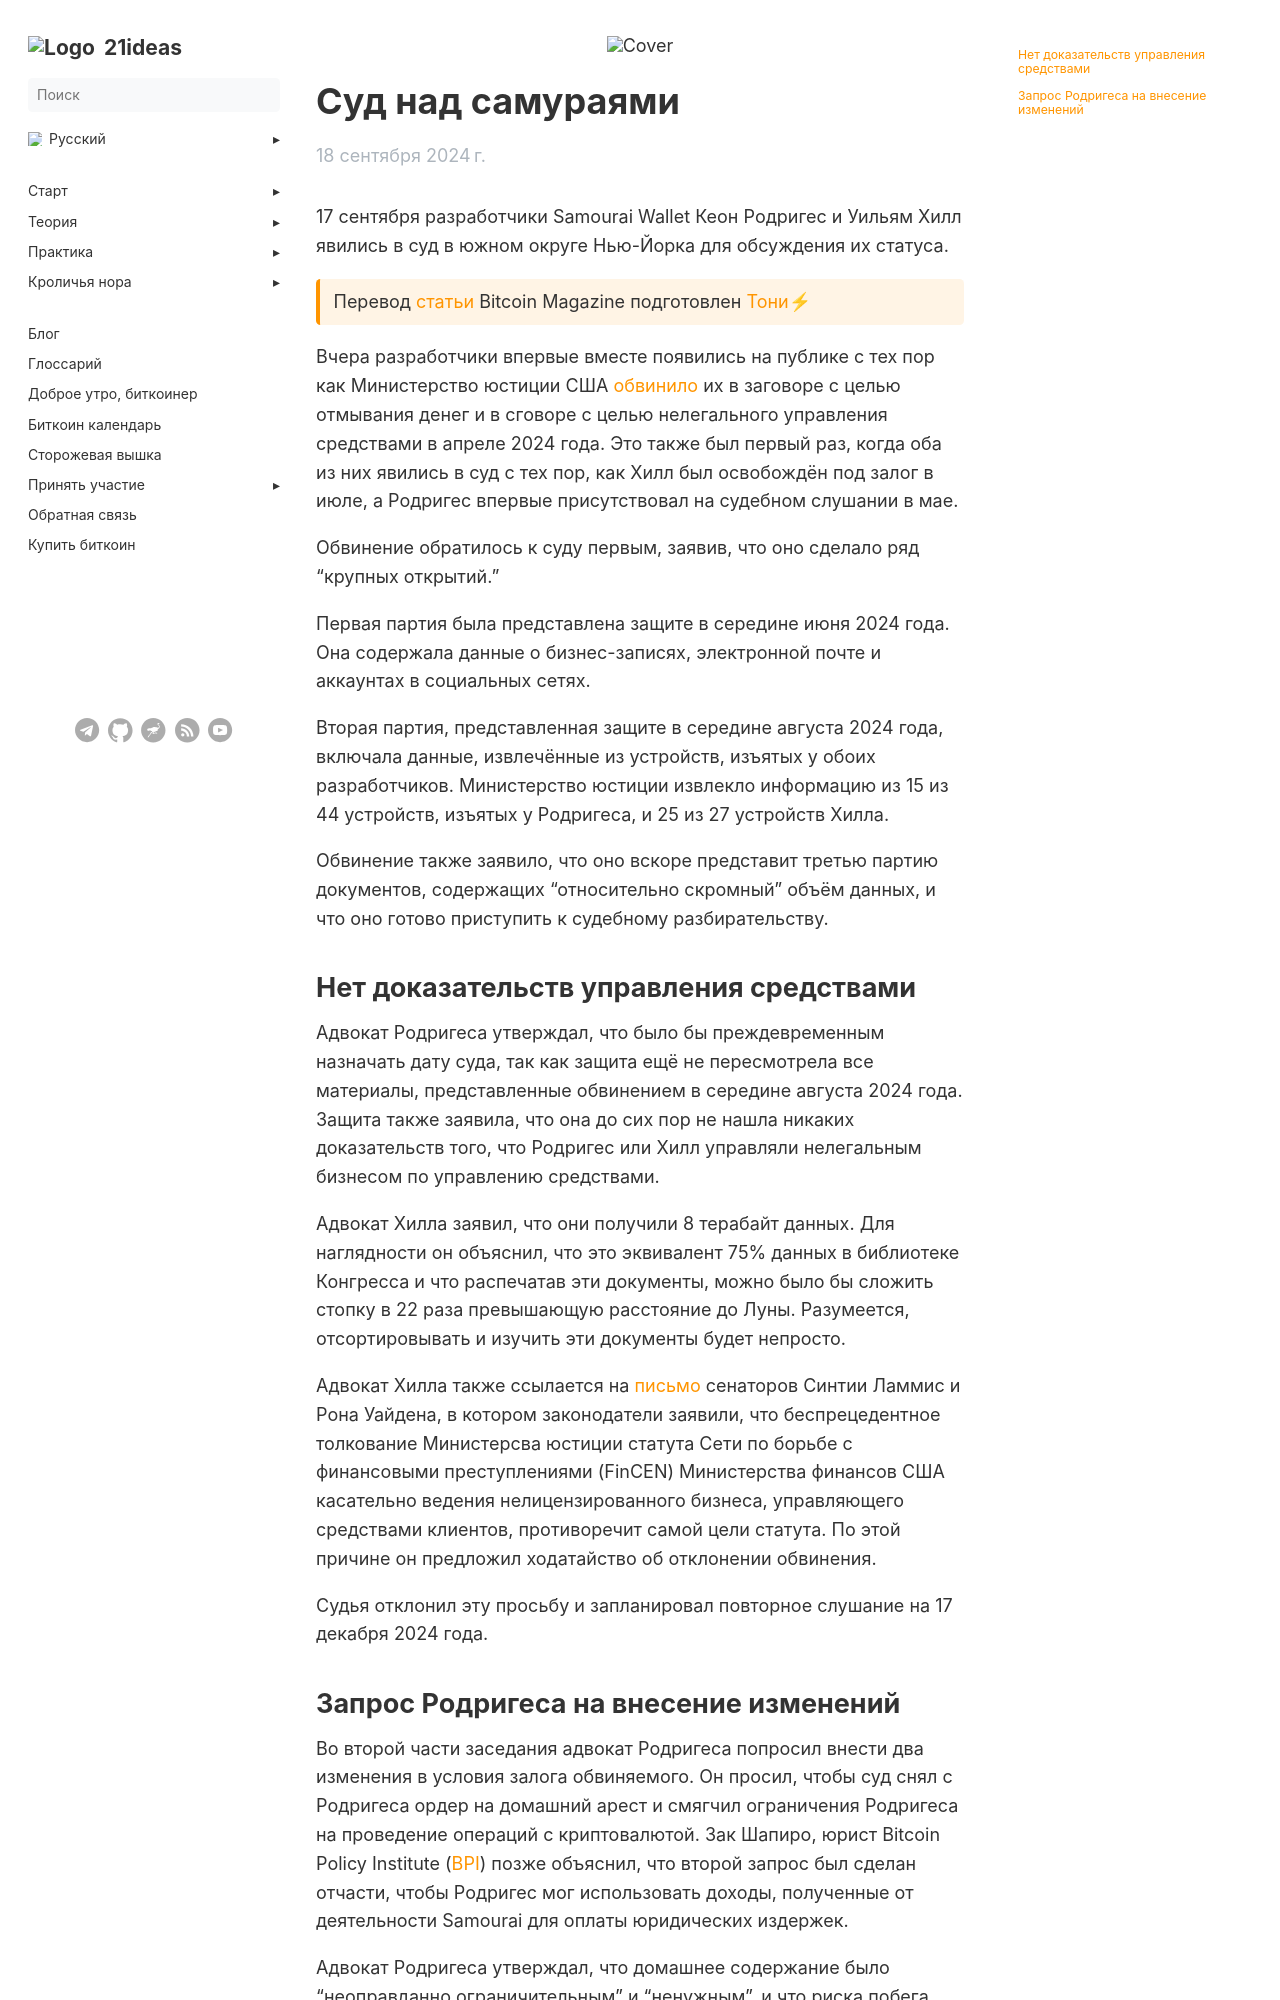

repository: 21ideas-org/21ideas.org · page: posts/samourai-hearing/index.html · generator: jekyll

---
author: "Frank Corva"
date: 2024-09-18
list_description: "Обзор предварительного слушания над разработчиками кошелька Samourai"
menu:
 main:
   parent: blog
next: /blog/
prev: /posts/empty-blocks
title: "Суд над самураями"
h1: "Суд над самураями"
cover: /img/blog/sunset.webp
description: "Обзор предварительного слушания над разработчиками кошелька Samourai"
bookToc: true
weight: 10
---

17 сентября разработчики Samourai Wallet Кеон Родригес и Уильям Хилл явились в суд в южном округе Нью-Йорка для обсуждения их статуса.

{{< hint btc >}}
Перевод [статьи](https://www.therage.co/samourai-wallet-rodriguez-deemed-flight-risk-denied-freedom-of-movement/) Bitcoin Magazine подготовлен [Тони⚡](https://njump.me/npub10awzknjg5r5lajnr53438ndcyjylgqsrnrtq5grs495v42qc6awsj45ys7)
{{< /hint >}}

Вчера разработчики впервые вместе появились на публике с тех пор как Министерство юстиции США [обвинило](https://t.me/bitcoin21ideas/3144) их в заговоре с целью отмывания денег и в сговоре с целью нелегального управления средствами в апреле 2024 года. Это также был первый раз, когда оба из них явились в суд с тех пор, как Хилл был освобождён под залог в июле, а Родригес впервые присутствовал на судебном слушании в мае.

Обвинение обратилось к суду первым, заявив, что оно сделало ряд "крупных открытий."

Первая партия была представлена защите в середине июня 2024 года. Она содержала данные о бизнес-записях, электронной почте и аккаунтах в социальных сетях.

Вторая партия, представленная защите в середине августа 2024 года, включала данные, извлечённые из устройств, изъятых у обоих разработчиков. Министерство юстиции извлекло информацию из 15 из 44 устройств, изъятых у Родригеса, и 25 из 27 устройств Хилла.

Обвинение также заявило, что оно вскоре представит третью партию документов, содержащих "относительно скромный" объём данных, и что оно готово приступить к судебному разбирательству.

## Нет доказательств управления средствами

Адвокат Родригеса утверждал, что было бы преждевременным назначать дату суда, так как защита ещё не пересмотрела все материалы, представленные обвинением в середине августа 2024 года. Защита также заявила, что она до сих пор не нашла никаких доказательств того, что Родригес или Хилл управляли нелегальным бизнесом по управлению средствами.

Адвокат Хилла заявил, что они получили 8 терабайт данных. Для наглядности он объяснил, что это эквивалент 75% данных в библиотеке Конгресса и что распечатав эти документы, можно было бы сложить стопку в 22 раза превышающую расстояние до Луны. Разумеется, отсортировывать и изучить эти документы будет непросто.

Адвокат Хилла также ссылается на [письмо](https://www.lummis.senate.gov/wp-content/uploads/Lummis-Wyden-Letter-on-Non-Custodial-Crypto-Asset-Software.pdf) сенаторов Синтии Ламмис и Рона Уайдена, в котором законодатели заявили, что беспрецедентное толкование Министерсва юстиции статута Сети по борьбе с финансовыми преступлениями (FinCEN) Министерства финансов США касательно ведения нелицензированного бизнеса, управляющего средствами клиентов, противоречит самой цели статута. По этой причине он предложил ходатайство об отклонении обвинения.

Судья отклонил эту просьбу и запланировал повторное слушание на 17 декабря 2024 года.
